Run: headless pygame with SDL's dummy video driver; simulated clock (each Clock.tick advances the game by its frame time, no real sleeping); random seed 0; keys injected as events and as key.get_pressed() state; mouse plan: one left click at the window centre at the start of phase 2, then a move to the lower-right quarter at the start of phase 3.
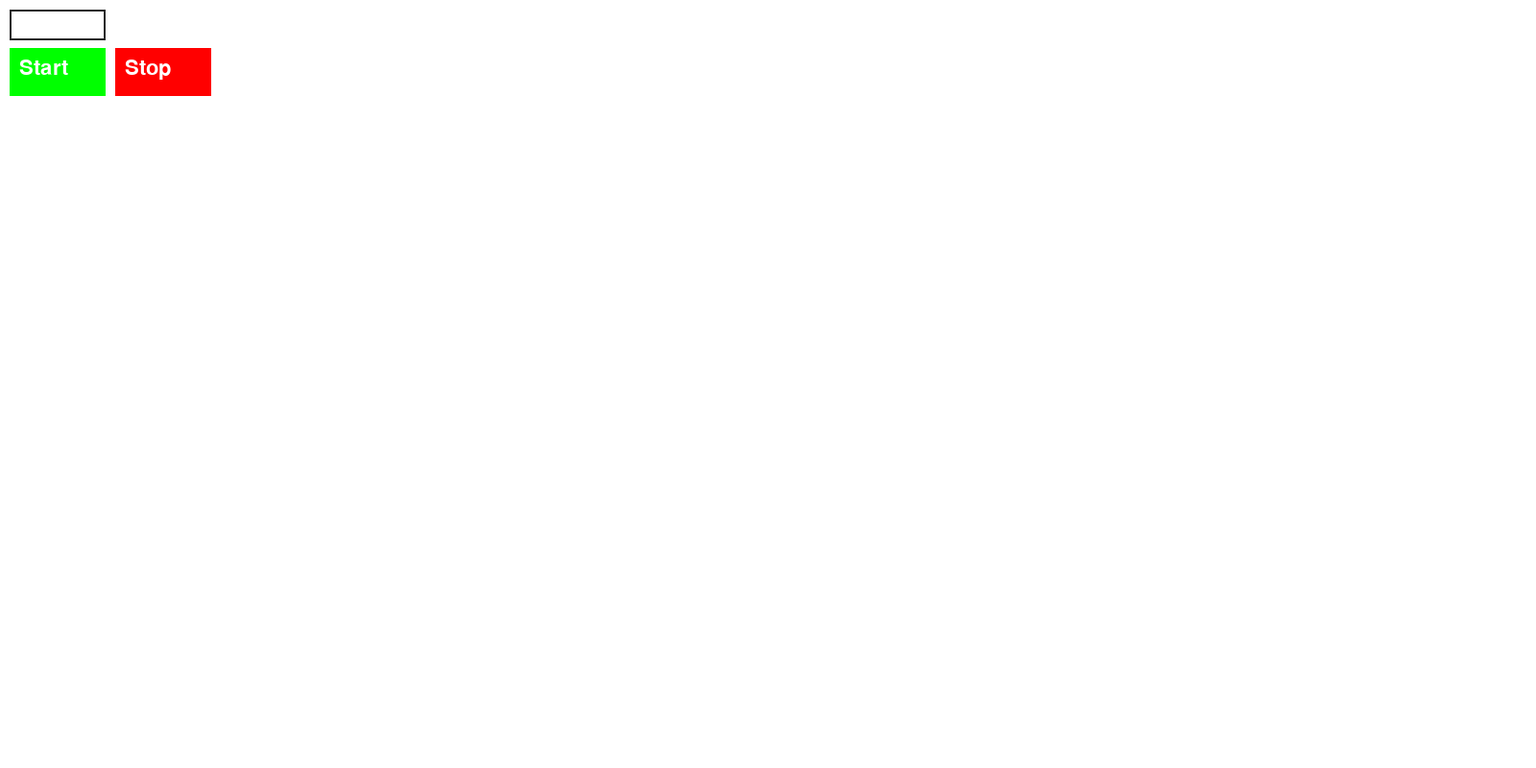
Frame 1 of 4 · flips 1–60 · no input
Frame 2 of 4 · flips 61–180 · clicked the window centre · tapped SPACE, RETURN · held RIGHT (→), D · screen unchanged from frame 1, image omitted
Frame 3 of 4 · flips 181–300 · moved the mouse to the lower-right quarter · held DOWN (↓), S · screen unchanged from frame 2, image omitted
Frame 4 of 4 · flips 301–420 · held LEFT (←), A, UP (↑), W · screen unchanged from frame 3, image omitted

The pygame program that drew these frames:

# import pygame as pg
# import math
# win_x = 1600
# win_y = 800

# screen = pg.display.set_mode((win_x, win_y))

# posX = 10
# posY = 400

# v = 0
# t = 1
# u = 25
# theta = 55
# x = 0
# y = 0
# px = []
# py = []
# while(1):

#     screen.fill((255, 255, 255))
    
#     pg.draw.circle(screen,(255,0,0),(posX+x,posY-y),20)
#     px.append(posX+x)
#     py.append(posY-y)
#     for i in range(len(px)):
#         pg.draw.circle(screen,(255,0,0),(px[i],py[i]),3)
    
    
    
#     x = u * math.cos(math.radians(theta)) * t
#     y = (u * math.sin(math.radians(theta))*t) - (0.5*(t*t))
#     t += 1

#     if (posY-y >= win_y+55):
#         pg.quit()
#         exit()
#     pg.time.delay(50) #หน่วงเวลา

#     pg.display.update()
    
#     for event in pg.event.get():
#         if event.type == pg.QUIT:
#             pg.quit()
#             exit()

import pygame as pg
import math
from pygame.locals import *

win_x = 1600
win_y = 800

pg.init()
pg.font.init()

screen = pg.display.set_mode((win_x, win_y))

posX = 10
posY = 400

v = 0
t = 1
u = 25
theta = 20
x = 0
y = 0
px = []
py = []

# create an input box for theta
input_rect = pg.Rect(10, 10, 140, 32)
font = pg.font.SysFont(None, 32)
text = ''
color_active = pg.Color('lightskyblue3')
color_inactive = pg.Color('gray15')
color = color_inactive
active = False

# create start and stop buttons
start_button = pg.Rect(10, 50, 100, 50)
stop_button = pg.Rect(120, 50, 100, 50)
start_color = pg.Color('green')
stop_color = pg.Color('red')

running = False

while True:

    screen.fill((255, 255, 255))

    # draw input box for theta
    pg.draw.rect(screen, color, input_rect, 2)
    text_surface = font.render(text, True, color)
    screen.blit(text_surface, (input_rect.x+5, input_rect.y+5))
    input_rect.w = max(100, text_surface.get_width()+10)

    # update theta value from input box
    for event in pg.event.get():
        if event.type == pg.QUIT:
            pg.quit()
            exit()
        if event.type == MOUSEBUTTONDOWN:
            if input_rect.collidepoint(event.pos):
                active = True
            else:
                active = False
            color = color_active if active else color_inactive
            # check if start/stop button is clicked
            if start_button.collidepoint(event.pos):
                running = True
            if stop_button.collidepoint(event.pos):
                running = False
        if event.type == KEYDOWN:
            if active:
                if event.key == K_a:
                    try:
                        theta = int(text)
                        
                    except ValueError:
                        pass
                    text = ''
                elif event.key == K_BACKSPACE:
                    text = text[:-1]
                else:
                    text += event.unicode

    # draw start and stop buttons
    pg.draw.rect(screen, start_color, start_button)
    pg.draw.rect(screen, stop_color, stop_button)
    start_text = font.render('Start', True, (255, 255, 255))
    stop_text = font.render('Stop', True, (255, 255, 255))
    screen.blit(start_text, (start_button.x+10, start_button.y+10))
    screen.blit(stop_text, (stop_button.x+10, stop_button.y+10))

    if running:
        # draw projectile motion
        pg.draw.circle(screen,(255,0,0),(posX+x,posY-y),20)
        px.append(posX+x)
        py.append(posY-y)
        for i in range(len(px)):
            pg.draw.circle(screen,(255,0,0),(px[i],py[i]),3)

        x = u * math.cos(math.radians(theta)) * t
        y = (u * math.sin(math.radians(theta))*t) - (0.5*(t*t))
        t += 1

        if (posY-y >= win_y+55):
            pg.quit()
            exit()

    pg.time.delay(50) #หน่
    pg.display.update()
